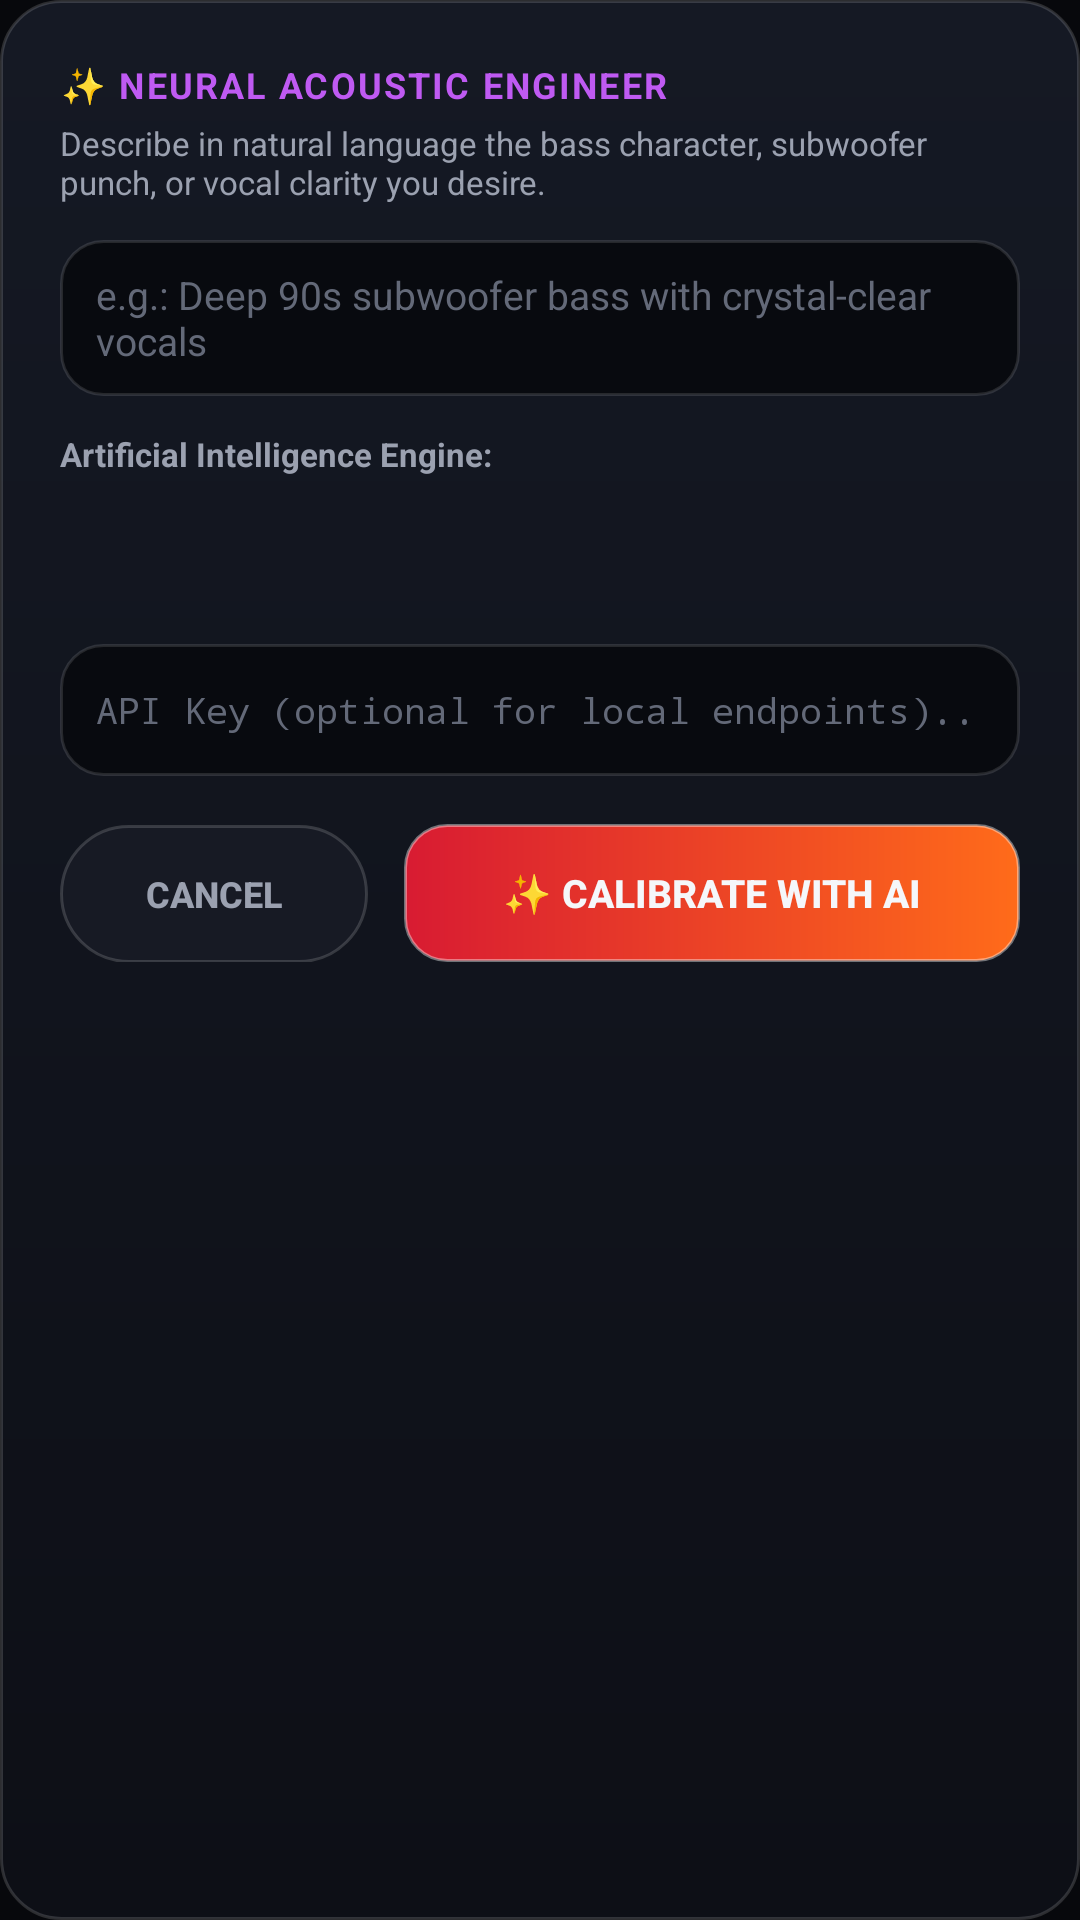

Produce the Android XML layout that renders to this screen, including the resource entries it uses.
<!-- AndroidManifest.xml: application theme Theme.BassLab -->
<!-- res/layout/dialog_ask_ai.xml -->
<?xml version="1.0" encoding="utf-8"?>
<LinearLayout xmlns:android="http://schemas.android.com/apk/res/android"
    android:layout_width="match_parent"
    android:layout_height="wrap_content"
    android:background="@drawable/card_dark_glass"
    android:orientation="vertical"
    android:padding="20dp">

    <TextView
        android:layout_width="wrap_content"
        android:layout_height="wrap_content"
        android:letterSpacing="0.06"
        android:text="✨ NEURAL ACOUSTIC ENGINEER"
        android:textColor="@color/ios_purple"
        android:textSize="12sp"
        android:textStyle="bold" />

    <TextView
        android:layout_width="wrap_content"
        android:layout_height="wrap_content"
        android:layout_marginTop="4dp"
        android:text="Describe in natural language the bass character, subwoofer punch, or vocal clarity you desire."
        android:textColor="@color/ios_text_secondary"
        android:textSize="11sp" />

    <EditText
        android:id="@+id/dialog_et_prompt"
        android:layout_width="match_parent"
        android:layout_height="52dp"
        android:layout_marginTop="12dp"
        android:background="@drawable/studio_inset_well"
        android:hint="e.g.: Deep 90s subwoofer bass with crystal-clear vocals"
        android:paddingStart="12dp"
        android:paddingEnd="12dp"
        android:textColor="@color/ios_text_primary"
        android:textColorHint="@color/ios_text_tertiary"
        android:textSize="13sp" />

    <TextView
        android:layout_width="wrap_content"
        android:layout_height="wrap_content"
        android:layout_marginTop="12dp"
        android:text="Artificial Intelligence Engine:"
        android:textColor="@color/ios_text_secondary"
        android:textSize="11sp"
        android:textStyle="bold" />

    <Spinner
        android:id="@+id/dialog_spinner_provider"
        android:layout_width="match_parent"
        android:layout_height="44dp"
        android:layout_marginTop="4dp"
        android:background="@drawable/ios_input_bg" />

    <EditText
        android:id="@+id/dialog_et_api_key"
        android:layout_width="match_parent"
        android:layout_height="44dp"
        android:layout_marginTop="8dp"
        android:background="@drawable/studio_inset_well"
        android:hint="API Key (optional for local endpoints)..."
        android:inputType="textPassword"
        android:paddingStart="12dp"
        android:paddingEnd="12dp"
        android:textColor="@color/ios_text_primary"
        android:textColorHint="@color/ios_text_tertiary"
        android:textSize="12sp" />

    <LinearLayout
        android:layout_width="match_parent"
        android:layout_height="wrap_content"
        android:layout_marginTop="16dp"
        android:orientation="horizontal">

        <Button
            android:id="@+id/dialog_btn_cancel"
            android:layout_width="0dp"
            android:layout_height="46dp"
            android:layout_marginEnd="6dp"
            android:layout_weight="1"
            android:background="@drawable/ios_pill_bg"
            android:text="Cancel"
            android:textColor="@color/ios_text_secondary"
            android:textSize="12sp"
            android:textStyle="bold" />

        <Button
            android:id="@+id/dialog_btn_generate"
            android:layout_width="0dp"
            android:layout_height="46dp"
            android:layout_marginStart="6dp"
            android:layout_weight="2"
            android:background="@drawable/btn_gradient_capture"
            android:text="✨ Calibrate with AI"
            android:textColor="@color/ios_text_primary"
            android:textSize="13sp"
            android:textStyle="bold" />
    </LinearLayout>
</LinearLayout>
<!-- resources referenced by this layout -->
<resources>
  <color name="ios_purple">#BF5AF2</color>
  <color name="ios_text_primary">#F5F7FA</color>
  <color name="ios_text_secondary">#9BA1B0</color>
  <color name="ios_text_tertiary">#636978</color>
  <!-- drawable btn_gradient_capture (drawable) -->
  <?xml version="1.0" encoding="utf-8"?>
  <ripple xmlns:android="http://schemas.android.com/apk/res/android"
      android:color="#4DFFFFFF">
      <item>
          <shape android:shape="rectangle">
              <gradient
                  android:angle="0"
                  android:startColor="#D81B32"
                  android:endColor="#FF6B1A"
                  android:type="linear" />
              <stroke
                  android:width="1dp"
                  android:color="#66FFFFFF" />
              <corners android:radius="14dp" />
          </shape>
      </item>
  </ripple>
  <!-- drawable card_dark_glass (drawable) -->
  <?xml version="1.0" encoding="utf-8"?>
  <shape xmlns:android="http://schemas.android.com/apk/res/android"
      android:shape="rectangle">
      <gradient
          android:angle="270"
          android:startColor="#151924"
          android:endColor="#0D0F16"
          android:type="linear" />
      <stroke
          android:width="1dp"
          android:color="@color/studio_glass_border" />
      <corners android:radius="20dp" />
  </shape>
  <!-- drawable ios_pill_bg (drawable) -->
  <?xml version="1.0" encoding="utf-8"?>
  <shape xmlns:android="http://schemas.android.com/apk/res/android"
      android:shape="rectangle">
      <solid android:color="@color/ios_pill" />
      <corners android:radius="100dp" />
      <stroke
          android:width="1dp"
          android:color="@color/ios_stroke" />
  </shape>
  <!-- drawable studio_inset_well (drawable) -->
  <?xml version="1.0" encoding="utf-8"?>
  <shape xmlns:android="http://schemas.android.com/apk/res/android"
      android:shape="rectangle">
      <solid android:color="@color/studio_well_bg" />
      <stroke
          android:width="1dp"
          android:color="@color/studio_well_stroke" />
      <corners android:radius="14dp" />
  </shape>
  <style name="Theme.BassLab" parent="@android:style/Theme.Material.NoActionBar">
          <item name="android:windowBackground">@color/bg_main</item>
          <item name="android:colorPrimary">@color/accent_cyan</item>
          <item name="android:colorAccent">@color/accent_cyan</item>
          <item name="android:textColorPrimary">@color/text_primary</item>
          <item name="android:textColorSecondary">@color/text_secondary</item>
          <item name="android:navigationBarColor">@color/bg_main</item>
          <item name="android:statusBarColor">@color/bg_main</item>
      </style>
  <color name="studio_glass_border">#26FFFFFF</color>
  <color name="ios_pill">#171A24</color>
  <color name="ios_stroke">#28FFFFFF</color>
  <color name="studio_well_bg">#080A0F</color>
  <color name="studio_well_stroke">#1FFFFFFF</color>
  <color name="bg_main">@color/cyber_bg</color>
  <color name="accent_cyan">@color/ios_cyan</color>
  <color name="text_primary">@color/ios_text_primary</color>
  <color name="text_secondary">@color/ios_text_secondary</color>
  <color name="cyber_bg">#07080C</color>
  <color name="ios_cyan">#36D6FF</color>
</resources>
